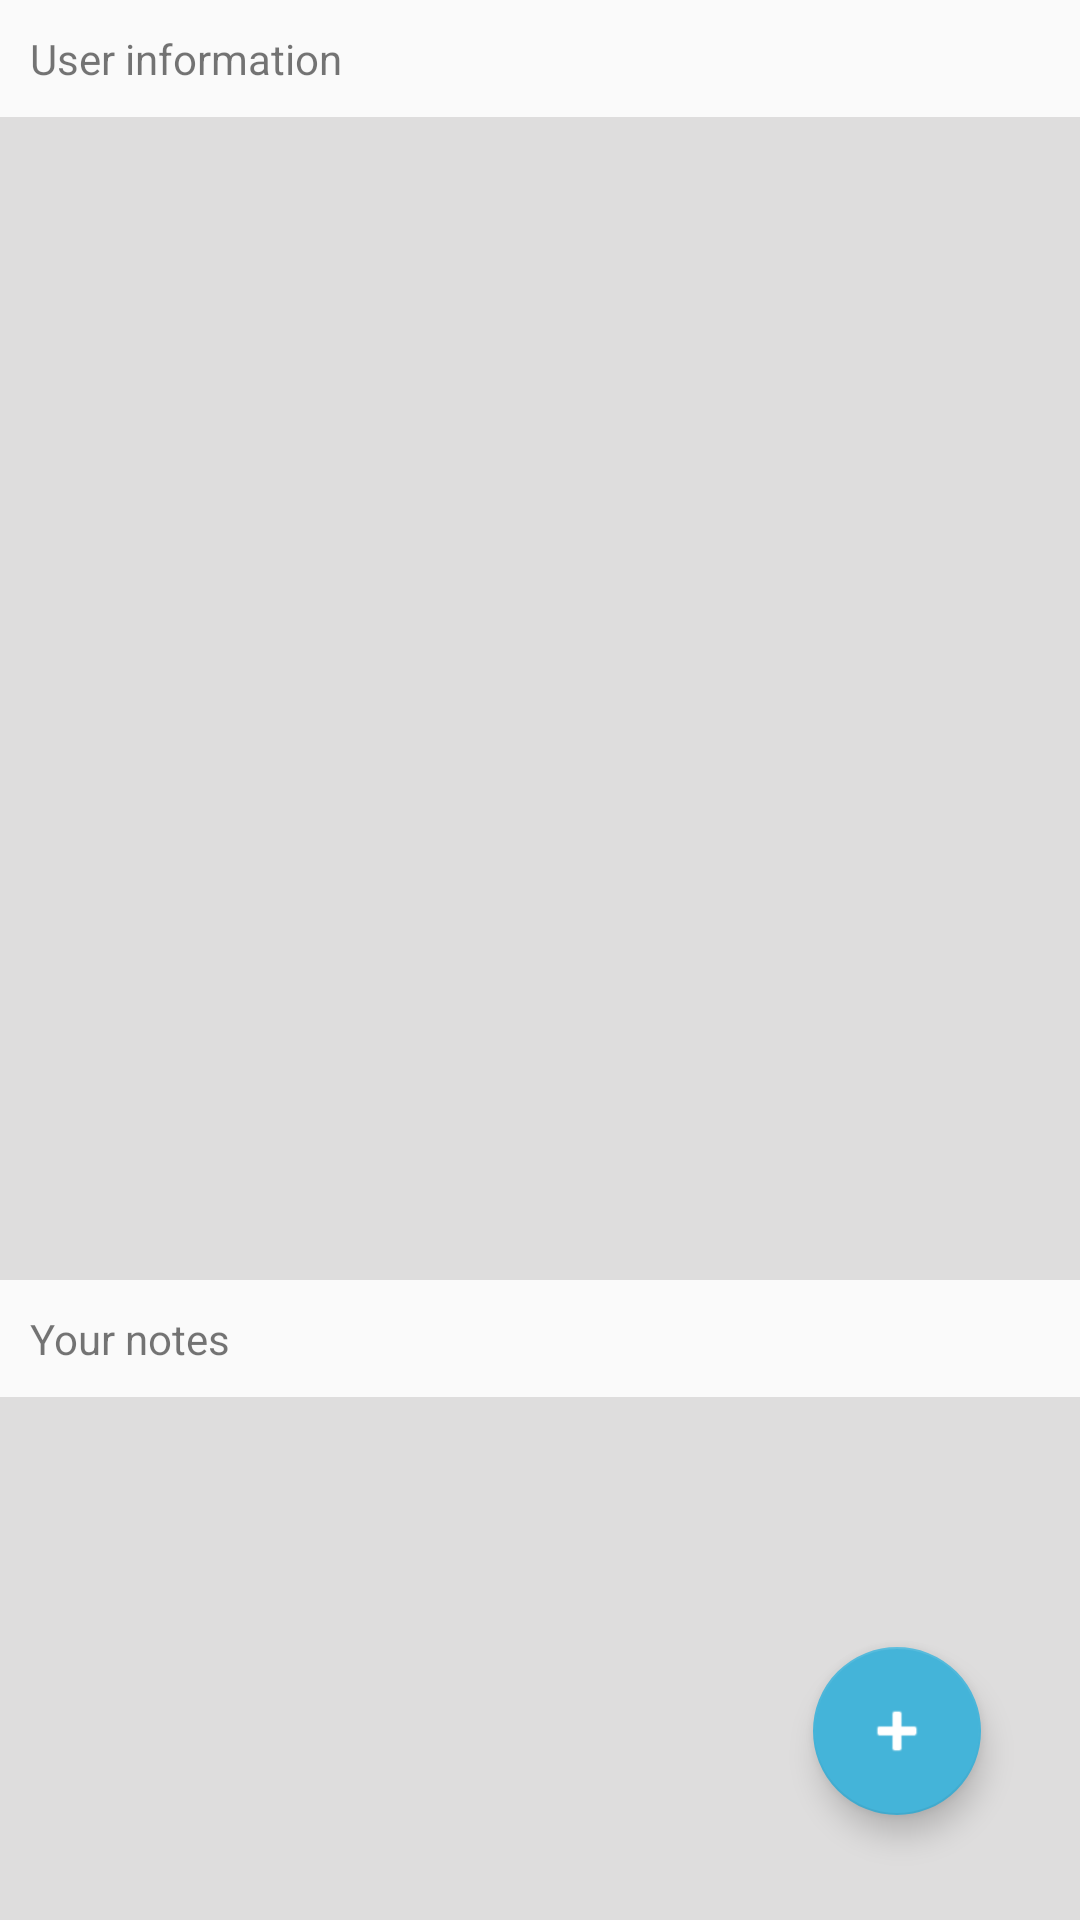

Android layout source for this screen:
<!-- AndroidManifest.xml: application theme AppTheme -->
<!-- res/layout/fragment_single_contact.xml -->
<?xml version="1.0" encoding="utf-8"?>
<RelativeLayout xmlns:android="http://schemas.android.com/apk/res/android"
    xmlns:app="http://schemas.android.com/apk/res-auto"
    xmlns:tools="http://schemas.android.com/tools"
    android:layout_width="match_parent"
    android:layout_height="match_parent"
    android:orientation="vertical">

    <TextView
        android:id="@+id/recycler_title"
        android:layout_width="match_parent"
        android:layout_height="wrap_content"
        android:layout_marginLeft="10dp"
        android:layout_marginTop="10dp"
        android:text="@string/user_information" />

    <LinearLayout
        android:layout_width="match_parent"
        android:layout_height="match_parent"
        android:layout_below="@id/recycler_title"
        android:orientation="vertical"
        android:weightSum="3">

        <android.support.v7.widget.RecyclerView
            android:id="@+id/list"
            android:name="com.penguin.meetapenguin.ui.SingleContactFragment"
            android:layout_width="match_parent"
            android:layout_height="match_parent"
            android:layout_above="@+id/share_button"
            android:layout_marginTop="10dp"
            android:layout_weight="1"
            android:background="@color/contact_info_row"
            app:layoutManager="LinearLayoutManager"
            tools:context=".ui.ContactListFragment"
            tools:listitem="@layout/fragment_contact" />

        <TextView
            android:id="@+id/recycler_notes_title"
            android:layout_width="match_parent"
            android:layout_height="wrap_content"
            android:layout_marginLeft="10dp"
            android:layout_marginTop="10dp"
            android:text="@string/your_notes" />

        <android.support.v7.widget.RecyclerView
            android:id="@+id/recycler_notes"
            android:name="com.penguin.meetapenguin.ui.SingleContactFragment"
            android:layout_width="match_parent"
            android:layout_height="match_parent"
            android:layout_above="@+id/share_button"
            android:layout_marginTop="10dp"
            android:layout_weight="2"
            android:background="@color/contact_info_row"
            app:layoutManager="LinearLayoutManager"
            tools:context=".ui.ContactListFragment"
            tools:listitem="@layout/fragment_contact" />
    </LinearLayout>

    <android.support.design.widget.FloatingActionButton
        android:id="@+id/fab"
        android:layout_width="wrap_content"
        android:layout_height="wrap_content"
        android:layout_alignParentBottom="true"
        android:layout_alignParentEnd="true"
        android:layout_gravity="bottom|end"
        android:layout_marginBottom="35dp"
        android:layout_marginEnd="33dp"
        android:layout_marginLeft="@dimen/fab_margin"
        android:layout_marginRight="@dimen/fab_margin"
        android:src="@android:drawable/ic_input_add"
        android:tint="@color/white"
        app:backgroundTint="@color/colorPrimary" />
</RelativeLayout>
<!-- res/layout/fragment_contact.xml (included above) -->
<?xml version="1.0" encoding="utf-8"?>
<LinearLayout xmlns:android="http://schemas.android.com/apk/res/android"
    android:layout_width="wrap_content"
    android:layout_height="wrap_content"
    android:layout_marginBottom="10dp"
    android:orientation="horizontal"
    android:weightSum="5">

    <ImageView
        android:id="@+id/person_image"
        android:layout_width="75dp"
        android:layout_height="75dp"
        android:layout_weight="1"
        android:src="@mipmap/ic_launcher" />


    <LinearLayout
        android:layout_width="match_parent"
        android:layout_height="wrap_content"
        android:layout_gravity="center"
        android:layout_marginLeft="20dp"
        android:layout_weight="4"
        android:gravity="center"
        android:orientation="vertical">

        <TextView
            android:id="@+id/id"
            android:layout_width="wrap_content"
            android:layout_height="wrap_content"
            android:layout_gravity="bottom"
            android:text="@string/name"
            android:textAppearance="?attr/textAppearanceListItem" />

        <TextView
            android:id="@+id/content"
            android:layout_width="wrap_content"
            android:layout_height="wrap_content"
            android:layout_gravity="start"
            android:text="@string/contact_description"
            android:textAppearance="?attr/textAppearanceListItem" />

        <TextView
            android:id="@+id/zip"
            android:layout_width="wrap_content"
            android:layout_height="wrap_content"
            android:layout_gravity="start"
            android:text="@string/default_zip"
            android:textAppearance="?attr/textAppearanceListItem" />
    </LinearLayout>
</LinearLayout>
<!-- resources referenced by this layout -->
<resources>
  <color name="colorPrimary">#44B4D9</color>
  <color name="contact_info_row">#dedddd</color>
  <color name="white">#FFFFFF</color>
  <!-- mipmap ic_launcher: jpg bitmap (drawable, 469110 bytes) -->
  <string name="contact_description">description</string>
  <string name="default_zip">94043</string>
  <string name="name">name</string>
  <string name="user_information">User information</string>
  <string name="your_notes">Your notes</string>
  <style name="AppTheme" parent="Theme.AppCompat.Light.DarkActionBar">
          
          <item name="colorPrimary">@color/colorPrimary</item>
          <item name="colorPrimaryDark">@color/colorPrimaryDark</item>
          <item name="colorAccent">@color/colorAccent</item>
          <item name="textColorError">@color/design_textinput_error_color_light</item>
      </style>
  <color name="colorPrimaryDark">#0096c7</color>
  <color name="colorAccent">#FF4081</color>
</resources>
